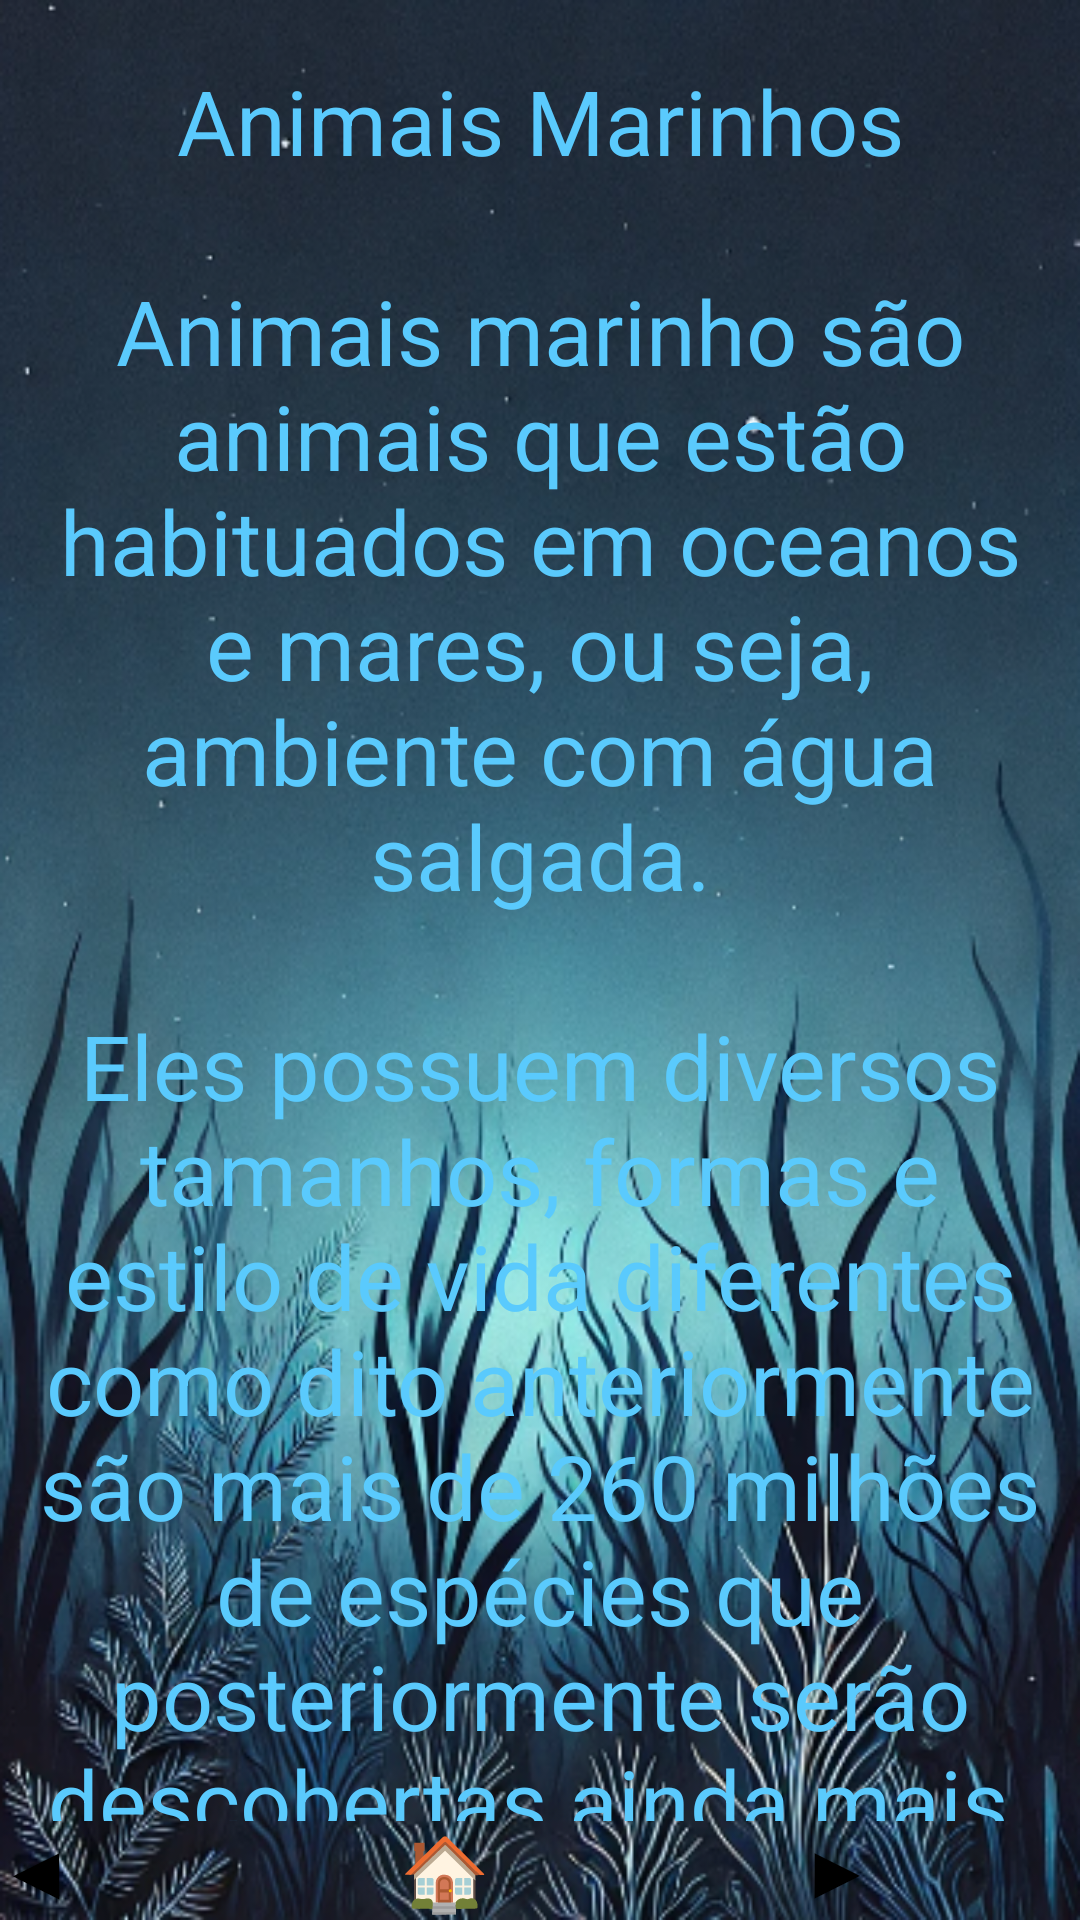

Here is an Android app screen rendered from its layout file. Give the layout XML and the strings, colors and styles it references.
<!-- AndroidManifest.xml: application theme Theme.AquaLife -->
<!-- res/layout/activity_layout_topico2_t1.xml -->
<?xml version="1.0" encoding="utf-8"?>
<androidx.constraintlayout.widget.ConstraintLayout xmlns:android="http://schemas.android.com/apk/res/android"
    xmlns:app="http://schemas.android.com/apk/res-auto"
    xmlns:tools="http://schemas.android.com/tools"
    android:id="@+id/main"
    android:layout_width="match_parent"
    android:layout_height="match_parent"
    tools:context=".Topico2_t1"
    android:background="@drawable/background_azul">


    <LinearLayout
        android:layout_width="match_parent"
        android:layout_height="match_parent"
        android:orientation="vertical">

        <ScrollView
            android:layout_width="match_parent"
            android:layout_height="0dp"
            android:orientation="vertical"
            android:layout_weight="1">

            <TextView
                android:id="@+id/textView17"
                android:layout_width="match_parent"
                android:layout_height="wrap_content"
                android:layout_marginTop="10dp"
                android:gravity="center"
                android:padding="10dp"
                android:text="@string/textoTopico2_t1"
                android:textColor="@color/blue3"
                android:textSize="30dp" />


        </ScrollView>
        <LinearLayout
            android:layout_width="match_parent"
            android:layout_height="wrap_content"
            android:orientation="horizontal"
            android:gravity="center">

            <Button
                android:id="@+id/btnVoltar"
                android:layout_width="0dp"
                android:layout_height="wrap_content"
                android:layout_weight="1"
                android:backgroundTint="@color/blue"
                android:layout_marginEnd="40dp"
                android:textStyle="bold"
                android:textSize="24sp"
                android:text="@string/setaVoltar" />

            <Button
                android:id="@+id/btnHome"
                android:layout_width="0dp"
                android:backgroundTint="@color/blue"
                android:layout_height="wrap_content"
                android:layout_weight="1"
                android:textStyle="bold"
                android:textSize="24sp"
                android:text="@string/botaoHome" />
            <Button
                android:id="@+id/btnAvancar"
                android:layout_width="0dp"
                android:backgroundTint="@color/blue"
                android:layout_height="wrap_content"
                android:layout_weight="1"
                android:layout_marginStart="40dp"
                android:textStyle="bold"
                android:textSize="24sp"
                android:text="@string/setaAvancar" />
        </LinearLayout>
    </LinearLayout>
</androidx.constraintlayout.widget.ConstraintLayout>
<!-- resources referenced by this layout -->
<resources>
  <color name="blue">#29A0FF</color>
  <color name="blue3">#5ACAFD</color>
  <!-- drawable background_azul: png bitmap (drawable, 412870 bytes) -->
  <string name="botaoHome">🏠</string>
  <string name="setaAvancar">▶</string>
  <string name="setaVoltar">◀</string>
  <string name="textoTopico2_t1">Animais Marinhos\n\nAnimais marinho são animais que estão habituados em oceanos e mares, ou seja, ambiente com água salgada.\n\nEles possuem diversos tamanhos, formas e estilo de vida diferentes como dito anteriormente são mais de 260 milhões de espécies que posteriormente serão descobertas ainda mais.\n\n
  Eles são divididos por grupos:\n\nPeixes, Crustáceos, Equinodermos, Mamíferos, Répteis, Vermes marinhos, Moluscos, Esponjas e Rotíferos.\n\n
  Começaremos pelos animais mais conhecidos, os peixes.\n\n
  Peixes: Apesar de sua vasta diversidade e espécies distintas todos os peixes possuem:\n\nCorpo tipicamente fusiforme, respiração geralmente do tipo branquial, presença de nadadeiras e ectotermia.\n\n
  Répteis marinhos: são animais rastejantes que possuem a capacidade de nado também, tendo a capacidade de se adaptar e viverem em oceanos, corpo com poucas glândulas, impermeável e coberto por escamas e/ou placas ósseas, a presença de pulmões, e ovos com casca e anexos.\n\n
  Mamíferos: são animais que fazem parte da mesma categoria que nós humanos, possuindo: coluna vertebral, reprodução vivípara e sistemas pulmonares desenvolvido. Entretanto apesar de algumas semelhanças com os humanos eles possuem suas individualidades. Sendo esses grupos de animais marinhos:\n\n
  	Sirênios: animais de grade porte, são herbívoros e se locomovem com lentidão. Exemplos: Peixe-boi;\n\n
  	Cetáceos: são mamíferos de pequeno porte que também são divididos me mais de 80 espécie;\n\n
  	Pinipédes: são animais que vivem tanto fora quanto dentro quanto da água. Exemplo: Urso polar.\n\n
  Crustáceos: Possuem carapaça e membros inferiores articulados, possui dois pares de antenas na cabeça e são invertebrados, corpo segmentado, apêndices articulados, celoma, simetria bilateral e sistema digestório completo. Exemplo: Camarão;\n\n
  Vermes marinhos: corpo alongado e/ou achatado e sem esqueleto interno ou externo, não possuem membros, embora possam ter apêndices reduzidos na superfície para a locomoção.\n\n
  Equinodermos: apresentam um esqueleto interno (endoesqueleto) formado por placas calcárias, o qual porta comumente espinhos ou tubérculos salientes.\n\n
  Rotíferos marinhos: coroas ciliadas localizadas em sua cabeça, uma estrutura característica usada tanto para locomoção como para coletar partículas de alimentos.\n\n
  Esponjas: são animais invertebrados, que possuem um conjunto corporal bem simplificado, apenas uma fina estrutura externa cheia de furinhos microscópicos e uma abertura grande na ponta, chamada de ósculo. Não possuem sistema nervoso, músculos e nem órgãos internos.\n\n
  
          Entendeu sobre a características sobre os animais, sei que são bastantes, mas é isso que faz os nossos oceanos serem tão ricos de seres intrigantes e maravilhosos. Agora você fará um pequeno teste, boa sorte!</string>
</resources>
